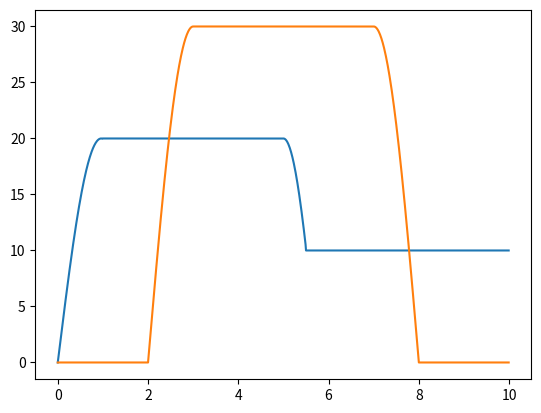

Generate this figure with matplotlib:
import numpy as np
import matplotlib.pyplot as plt

time_v: np.ndarray = np.arange(0, 10, 0.01)

sig = np.hstack([20 * np.sin(time_v[:np.argwhere(time_v == 1)[0, 0]] * 0.26 * np.pi * 2),
                 20 * np.ones(int(4 * time_v.shape[0] / time_v[-1].round())),
                 20 * np.cos(time_v[:np.argwhere(time_v == 0.5)[0, 0]] * 0.33 * np.pi * 2),
                 10 * np.ones(int(4.5 * time_v.shape[0] / time_v[-1].round())),
                 ])

sig2 = np.hstack([np.zeros(int(2 * time_v.shape[0] / time_v[-1].round())),
                  30 * np.sin(time_v[:np.argwhere(time_v == 1)[0, 0]] * 0.25 * np.pi * 2),
                  30 * np.ones(int(4 * time_v.shape[0] / time_v[-1].round())),
                  30 * np.cos(time_v[:np.argwhere(time_v == 1)[0, 0]] * 0.25 * np.pi * 2),
                  np.zeros(int(2 * time_v.shape[0] / time_v[-1].round())),
                  ])

plt.plot(time_v, sig)
plt.plot(time_v, sig2)
plt.show()
